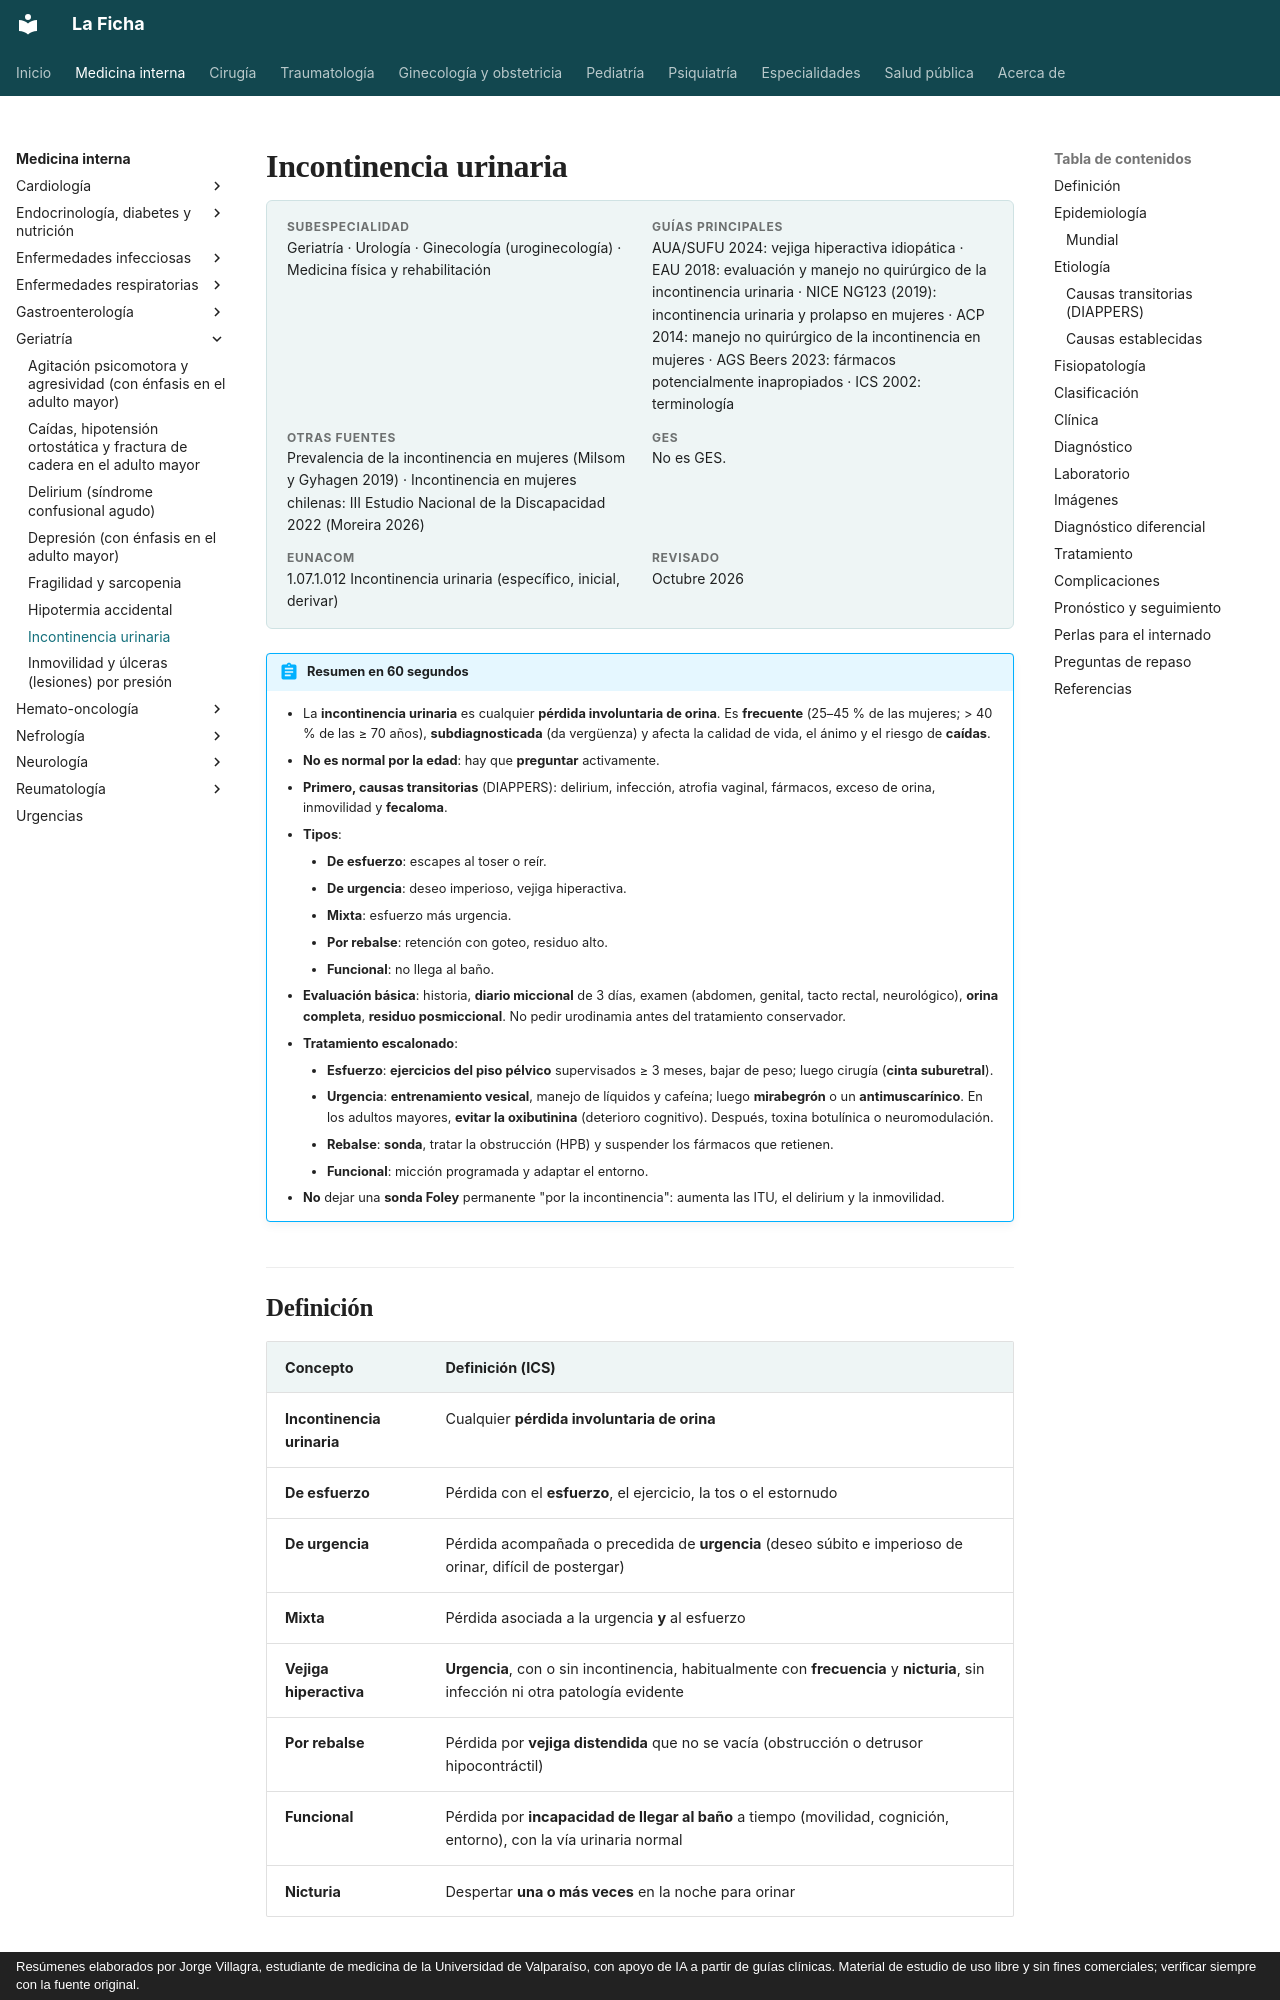

repository: jorgevillagrareyes-dotcom/Medicina-interna · page: geriatria/incontinencia-urinaria.html · generator: mkdocs · copyright: Resúmenes elaborados por Jorge Villagra, estudiante de medicina de la Universidad de Valparaíso, con apoyo de IA a partir de guías clínicas. Material de estudio de uso libre y sin fines comerciales; verificar siempre con la fuente original.

---
tags:
  - Geriatría
  - Frecuente en sala
---

# Incontinencia urinaria

<div class="ficha" markdown>

**Subespecialidad**
Geriatría · Urología · Ginecología (uroginecología) · Medicina física y rehabilitación

**Guías principales**
AUA/SUFU 2024: vejiga hiperactiva idiopática · EAU 2018: evaluación y manejo no quirúrgico de la incontinencia urinaria · NICE NG123 (2019): incontinencia urinaria y prolapso en mujeres · ACP 2014: manejo no quirúrgico de la incontinencia en mujeres · AGS Beers 2023: fármacos potencialmente inapropiados · ICS 2002: terminología

**Otras fuentes**
Prevalencia de la incontinencia en mujeres (Milsom y Gyhagen 2019) · Incontinencia en mujeres chilenas: III Estudio Nacional de la Discapacidad 2022 (Moreira 2026)

**GES**
No es GES.

**EUNACOM**
1.07.1.012 Incontinencia urinaria (específico, inicial, derivar)

**Revisado**
Octubre 2026

</div>

!!! abstract "Resumen en 60 segundos"
    - La **incontinencia urinaria** es cualquier **pérdida involuntaria de orina**. Es **frecuente** (25–45 % de las mujeres; > 40 % de las ≥ 70 años), **subdiagnosticada** (da vergüenza) y afecta la calidad de vida, el ánimo y el riesgo de **caídas**.
    - **No es normal por la edad**: hay que **preguntar** activamente.
    - **Primero, causas transitorias** (DIAPPERS): delirium, infección, atrofia vaginal, fármacos, exceso de orina, inmovilidad y **fecaloma**.
    - **Tipos**:
        - **De esfuerzo**: escapes al toser o reír.
        - **De urgencia**: deseo imperioso, vejiga hiperactiva.
        - **Mixta**: esfuerzo más urgencia.
        - **Por rebalse**: retención con goteo, residuo alto.
        - **Funcional**: no llega al baño.
    - **Evaluación básica**: historia, **diario miccional** de 3 días, examen (abdomen, genital, tacto rectal, neurológico), **orina completa**, **residuo posmiccional**. No pedir urodinamia antes del tratamiento conservador.
    - **Tratamiento escalonado**:
        - **Esfuerzo**: **ejercicios del piso pélvico** supervisados ≥ 3 meses, bajar de peso; luego cirugía (**cinta suburetral**).
        - **Urgencia**: **entrenamiento vesical**, manejo de líquidos y cafeína; luego **mirabegrón** o un **antimuscarínico**. En los adultos mayores, **evitar la oxibutinina** (deterioro cognitivo). Después, toxina botulínica o neuromodulación.
        - **Rebalse**: **sonda**, tratar la obstrucción (HPB) y suspender los fármacos que retienen.
        - **Funcional**: micción programada y adaptar el entorno.
    - **No** dejar una **sonda Foley** permanente "por la incontinencia": aumenta las ITU, el delirium y la inmovilidad.

## Definición

| Concepto | Definición (ICS) |
|---|---|
| **Incontinencia urinaria** | Cualquier **pérdida involuntaria de orina** |
| **De esfuerzo** | Pérdida con el **esfuerzo**, el ejercicio, la tos o el estornudo |
| **De urgencia** | Pérdida acompañada o precedida de **urgencia** (deseo súbito e imperioso de orinar, difícil de postergar) |
| **Mixta** | Pérdida asociada a la urgencia **y** al esfuerzo |
| **Vejiga hiperactiva** | **Urgencia**, con o sin incontinencia, habitualmente con **frecuencia** y **nicturia**, sin infección ni otra patología evidente |
| **Por rebalse** | Pérdida por **vejiga distendida** que no se vacía (obstrucción o detrusor hipocontráctil) |
| **Funcional** | Pérdida por **incapacidad de llegar al baño** a tiempo (movilidad, cognición, entorno), con la vía urinaria normal |
| **Nicturia** | Despertar **una o más veces** en la noche para orinar |

## Epidemiología
